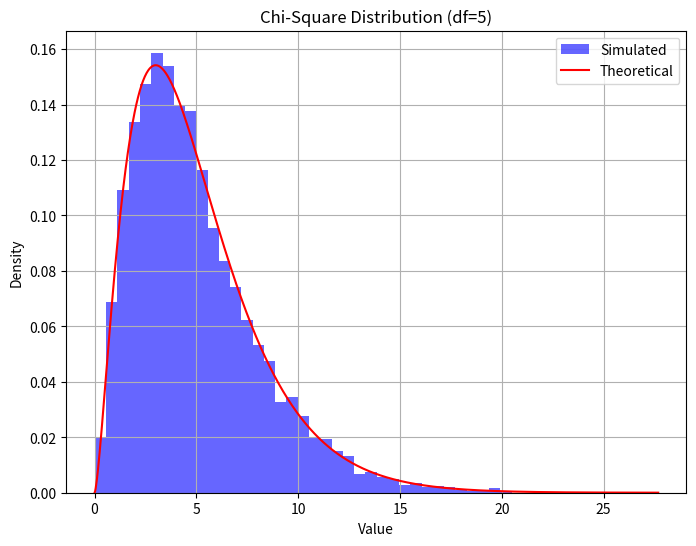
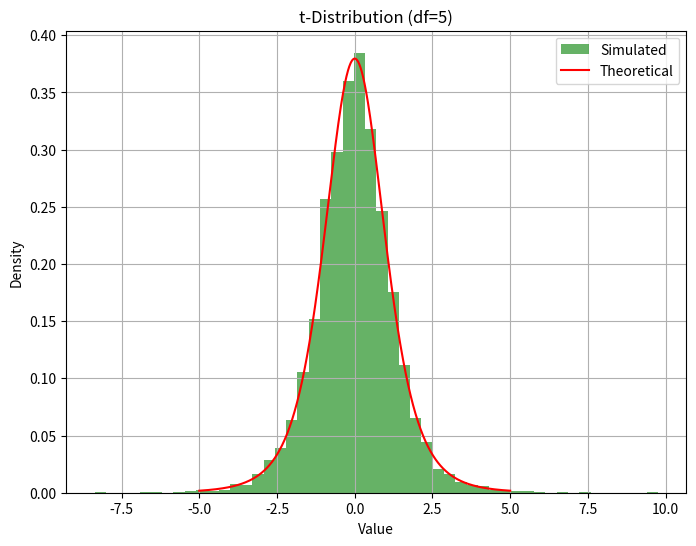
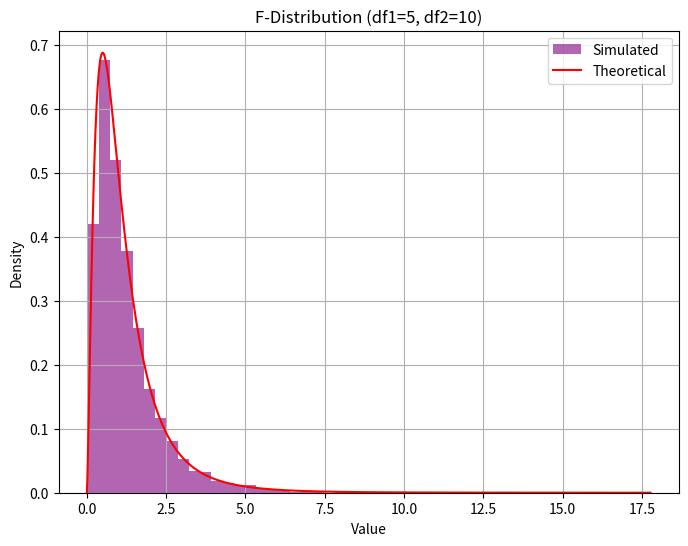

The script that saved these images, in order:
import numpy as np
import matplotlib.pyplot as plt
import scipy.stats as stats

def main():
    #df1 - chi and t DoF
    #df1 + df2 - f DoF
    df1, df2, sample_size = 5, 10, 10000
    chi_square_samples, t_samples, f_samples = generate_samples(sample_size, df1, df2)
    
    plot_distribution(chi_square_samples, 'chi-square', df1)
    plot_distribution(t_samples, 't', df1)
    plot_distribution(f_samples, 'f', df1, df2)

def generate_samples(sample_size=10000, df1=5, df2=10):
    chi_square_samples = np.random.chisquare(df1, sample_size)
    t_samples = np.random.standard_t(df1, sample_size)
    f_samples = np.random.f(df1, df2, sample_size)
    return chi_square_samples, t_samples, f_samples

def plot_distribution(samples, dist_type, df1, df2=None):
    plt.figure(figsize=(8, 6))
    bins = 50
    density = True
    alpha = 0.6
    
    if dist_type == 'chi-square':
        x = np.linspace(0, max(samples), 1000)
        plt.hist(samples, bins=bins, density=density, alpha=alpha, color='b', label='Simulated')
        plt.plot(x, stats.chi2.pdf(x, df1), 'r-', label='Theoretical')
        plt.title(f'Chi-Square Distribution (df={df1})')
    elif dist_type == 't':
        x = np.linspace(-5, 5, 1000)
        plt.hist(samples, bins=bins, density=density, alpha=alpha, color='g', label='Simulated')
        plt.plot(x, stats.t.pdf(x, df1), 'r-', label='Theoretical')
        plt.title(f't-Distribution (df={df1})')
    elif dist_type == 'f':
        x = np.linspace(0, max(samples), 1000)
        plt.hist(samples, bins=bins, density=density, alpha=alpha, color='purple', label='Simulated')
        plt.plot(x, stats.f.pdf(x, df1, df2), 'r-', label='Theoretical')
        plt.title(f'F-Distribution (df1={df1}, df2={df2})')
    
    plt.legend()
    plt.xlabel('Value')
    plt.ylabel('Density')
    plt.grid()
    plt.savefig(f'{dist_type}_distribution.png')
    plt.show()

if __name__ == "__main__":
    main()